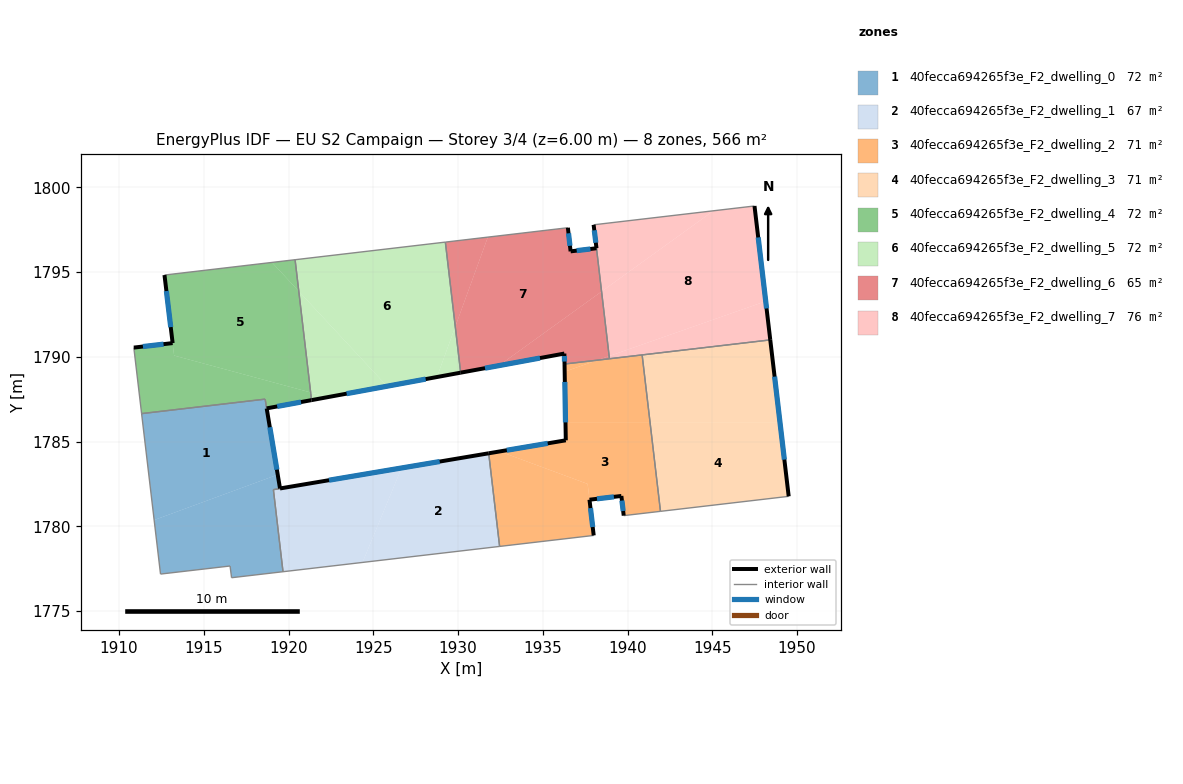
=== STOREY PLAN SPEC (per zone: floor XY polygon, exterior-wall plan segments, windows/doors) ===
zone 1: 40fecca694265f3e_F2_dwelling_0  (72.2 m²)
  floor: (1918.61, 1787.51) (1919.36, 1783.06) (1912.07, 1780.38) (1911.33, 1786.66) (1918.48, 1787.49)
  floor: (1926.67, 1783.45) (1919.11, 1782.17) (1919.67, 1777.33) (1916.64, 1776.97) (1916.55, 1777.67) (1912.45, 1777.19) (1912.07, 1780.38) (1919.36, 1783.06) (1919.50, 1782.24)
  floor: (1931.81, 1784.32) (1926.67, 1783.45) (1919.50, 1782.24)
  exterior wall: (1919.50, 1782.24) – (1918.71, 1786.96)  [4.8 m]
    window: (1919.31, 1783.35) – (1918.90, 1785.85)  [4.0 m²]
  exterior wall: (1931.81, 1784.32) – (1919.50, 1782.24)  [12.5 m]
    window: (1928.92, 1783.83) – (1922.39, 1782.73)  [10.5 m²]
  interior walls: 9
zone 2: 40fecca694265f3e_F2_dwelling_1  (66.9 m²)
  floor: (1931.81, 1784.31) (1932.45, 1778.82) (1924.37, 1777.88) (1926.67, 1783.44)
  floor: (1926.67, 1783.44) (1924.37, 1777.88) (1919.67, 1777.33) (1919.11, 1782.17)
  interior walls: 4
zone 3: 40fecca694265f3e_F2_dwelling_2  (70.7 m²)
  floor: (1941.33, 1786.15) (1941.94, 1780.89) (1939.77, 1780.64) (1939.64, 1781.80) (1939.58, 1781.79) (1937.76, 1781.58) (1937.65, 1782.51) (1932.46, 1784.42) (1936.36, 1785.08) (1936.34, 1786.15)
  floor: (1940.86, 1790.12) (1941.33, 1786.15) (1936.34, 1786.15) (1936.29, 1789.13) (1938.23, 1789.81)
  floor: (1937.65, 1782.51) (1938.00, 1779.47) (1932.45, 1778.82) (1931.81, 1784.31) (1932.46, 1784.42)
  floor: (1938.23, 1789.81) (1936.29, 1789.13) (1936.28, 1789.58)
  exterior wall: (1936.36, 1785.08) – (1931.81, 1784.32)  [4.6 m]
    window: (1935.29, 1784.90) – (1932.88, 1784.49)  [3.9 m²]
  exterior wall: (1936.28, 1789.58) – (1936.36, 1785.08)  [4.5 m]
    window: (1936.30, 1788.53) – (1936.34, 1786.14)  [3.8 m²]
  exterior wall: (1939.64, 1781.80) – (1939.77, 1780.64)  [1.2 m]
    window: (1939.67, 1781.53) – (1939.74, 1780.91)  [1.0 m²]
  exterior wall: (1937.76, 1781.58) – (1939.64, 1781.80)  [1.9 m]
    window: (1938.20, 1781.63) – (1939.19, 1781.75)  [1.6 m²]
  exterior wall: (1938.00, 1779.47) – (1937.76, 1781.58)  [2.1 m]
    window: (1937.95, 1779.96) – (1937.81, 1781.08)  [1.8 m²]
  interior walls: 6
zone 4: 40fecca694265f3e_F2_dwelling_3  (70.7 m²)
  floor: (1948.42, 1791.00) (1948.99, 1786.15) (1941.33, 1786.15) (1940.86, 1790.12)
  floor: (1948.99, 1786.15) (1949.51, 1781.78) (1941.94, 1780.89) (1941.33, 1786.15)
  exterior wall: (1949.51, 1781.78) – (1948.42, 1791.00)  [9.3 m]
    window: (1949.25, 1783.94) – (1948.68, 1788.84)  [7.8 m²]
  interior walls: 3
zone 5: 40fecca694265f3e_F2_dwelling_4  (72.0 m²)
  floor: (1920.60, 1793.88) (1921.30, 1787.90) (1913.25, 1790.08) (1912.68, 1794.83) (1919.03, 1795.58)
  floor: (1920.39, 1795.73) (1920.60, 1793.88) (1919.03, 1795.58)
  floor: (1921.30, 1787.90) (1921.36, 1787.45) (1918.71, 1786.96) (1918.62, 1787.51) (1911.33, 1786.66) (1910.87, 1790.55) (1913.16, 1790.82) (1913.25, 1790.08)
  exterior wall: (1913.16, 1790.82) – (1910.87, 1790.55)  [2.3 m]
    window: (1912.63, 1790.75) – (1911.41, 1790.61)  [1.9 m²]
  exterior wall: (1912.68, 1794.83) – (1913.16, 1790.82)  [4.0 m]
    window: (1912.79, 1793.89) – (1913.05, 1791.76)  [3.4 m²]
  exterior wall: (1918.71, 1786.96) – (1921.36, 1787.45)  [2.7 m]
    window: (1919.33, 1787.08) – (1920.74, 1787.34)  [2.3 m²]
  interior walls: 7
zone 6: 40fecca694265f3e_F2_dwelling_5  (71.8 m²)
  floor: (1929.25, 1796.77) (1929.84, 1791.79) (1928.76, 1788.81) (1925.81, 1788.27) (1920.61, 1793.87) (1920.39, 1795.73)
  floor: (1920.61, 1793.87) (1925.81, 1788.27) (1922.32, 1787.63) (1921.31, 1787.90)
  floor: (1929.84, 1791.79) (1930.16, 1789.07) (1928.76, 1788.81)
  floor: (1922.32, 1787.63) (1921.36, 1787.45) (1921.31, 1787.90)
  exterior wall: (1921.36, 1787.45) – (1930.16, 1789.07)  [8.9 m]
    window: (1923.43, 1787.83) – (1928.09, 1788.69)  [7.5 m²]
  interior walls: 4
zone 7: 40fecca694265f3e_F2_dwelling_6  (65.5 m²)
  floor: (1938.17, 1796.41) (1938.47, 1793.86) (1932.41, 1789.49) (1930.16, 1789.07) (1929.84, 1791.79) (1931.76, 1797.07) (1936.48, 1797.62) (1936.64, 1796.23)
  floor: (1938.47, 1793.86) (1938.91, 1790.05) (1938.23, 1789.81) (1936.28, 1789.58) (1936.27, 1790.20) (1932.41, 1789.49)
  floor: (1931.76, 1797.07) (1929.84, 1791.79) (1929.25, 1796.77)
  floor: (1938.91, 1790.05) (1938.93, 1789.89) (1938.23, 1789.81)
  exterior wall: (1936.27, 1790.20) – (1936.28, 1789.58)  [0.6 m]
    window: (1936.28, 1790.05) – (1936.28, 1789.73)  [0.5 m²]
  exterior wall: (1930.16, 1789.07) – (1936.27, 1790.20)  [6.2 m]
    window: (1931.59, 1789.34) – (1934.84, 1789.93)  [5.2 m²]
  exterior wall: (1936.64, 1796.23) – (1936.48, 1797.62)  [1.4 m]
    window: (1936.60, 1796.56) – (1936.52, 1797.29)  [1.2 m²]
  exterior wall: (1938.17, 1796.41) – (1936.64, 1796.23)  [1.5 m]
    window: (1937.81, 1796.37) – (1937.00, 1796.27)  [1.3 m²]
  interior walls: 4
zone 8: 40fecca694265f3e_F2_dwelling_7  (76.0 m²)
  floor: (1947.49, 1798.91) (1948.15, 1793.28) (1938.91, 1790.05) (1938.47, 1793.86) (1945.07, 1798.62)
  floor: (1945.07, 1798.62) (1938.47, 1793.86) (1938.17, 1796.41) (1938.00, 1797.79)
  floor: (1948.15, 1793.28) (1948.42, 1791.00) (1938.93, 1789.89) (1938.91, 1790.05)
  exterior wall: (1938.00, 1797.79) – (1938.17, 1796.41)  [1.4 m]
    window: (1938.04, 1797.47) – (1938.13, 1796.74)  [1.2 m²]
  exterior wall: (1948.42, 1791.00) – (1947.49, 1798.91)  [8.0 m]
    window: (1948.20, 1792.86) – (1947.71, 1797.05)  [6.7 m²]
  interior walls: 4

=== DERIVED (storey summary) ===
Building: EU S2 Campaign
Storey: 3 of 4  (floor level z = 6.00 m)
Storey gross floor area: 565.9 m²
Zones on this storey: 8
  - 40fecca694265f3e_F2_dwelling_0: floor 72.2 m²; exterior wall 17.3 m (51.8 m²); 2 window(s) 14.6 m²; WWR 28.1%
  - 40fecca694265f3e_F2_dwelling_1: floor 66.9 m²
  - 40fecca694265f3e_F2_dwelling_2: floor 70.7 m²; exterior wall 14.3 m (42.9 m²); 5 window(s) 12.1 m²; WWR 28.1%
  - 40fecca694265f3e_F2_dwelling_3: floor 70.7 m²; exterior wall 9.3 m (27.9 m²); 1 window(s) 7.8 m²; WWR 28.1%
  - 40fecca694265f3e_F2_dwelling_4: floor 72.0 m²; exterior wall 9.0 m (27.1 m²); 3 window(s) 7.6 m²; WWR 28.1%
  - 40fecca694265f3e_F2_dwelling_5: floor 71.8 m²; exterior wall 8.9 m (26.8 m²); 1 window(s) 7.5 m²; WWR 28.1%
  - 40fecca694265f3e_F2_dwelling_6: floor 65.5 m²; exterior wall 9.8 m (29.3 m²); 4 window(s) 8.3 m²; WWR 28.1%
  - 40fecca694265f3e_F2_dwelling_7: floor 76.0 m²; exterior wall 9.3 m (28.0 m²); 2 window(s) 7.9 m²; WWR 28.1%
Zone adjacency (shared interzone walls):
  - 40fecca694265f3e_F2_dwelling_0 ↔ 40fecca694265f3e_F2_dwelling_1
  - 40fecca694265f3e_F2_dwelling_0 ↔ 40fecca694265f3e_F2_dwelling_4
  - 40fecca694265f3e_F2_dwelling_1 ↔ 40fecca694265f3e_F2_dwelling_2
  - 40fecca694265f3e_F2_dwelling_2 ↔ 40fecca694265f3e_F2_dwelling_3
  - 40fecca694265f3e_F2_dwelling_2 ↔ 40fecca694265f3e_F2_dwelling_6
  - 40fecca694265f3e_F2_dwelling_2 ↔ 40fecca694265f3e_F2_dwelling_7
  - 40fecca694265f3e_F2_dwelling_3 ↔ 40fecca694265f3e_F2_dwelling_7
  - 40fecca694265f3e_F2_dwelling_4 ↔ 40fecca694265f3e_F2_dwelling_5
  - 40fecca694265f3e_F2_dwelling_5 ↔ 40fecca694265f3e_F2_dwelling_6
  - 40fecca694265f3e_F2_dwelling_6 ↔ 40fecca694265f3e_F2_dwelling_7